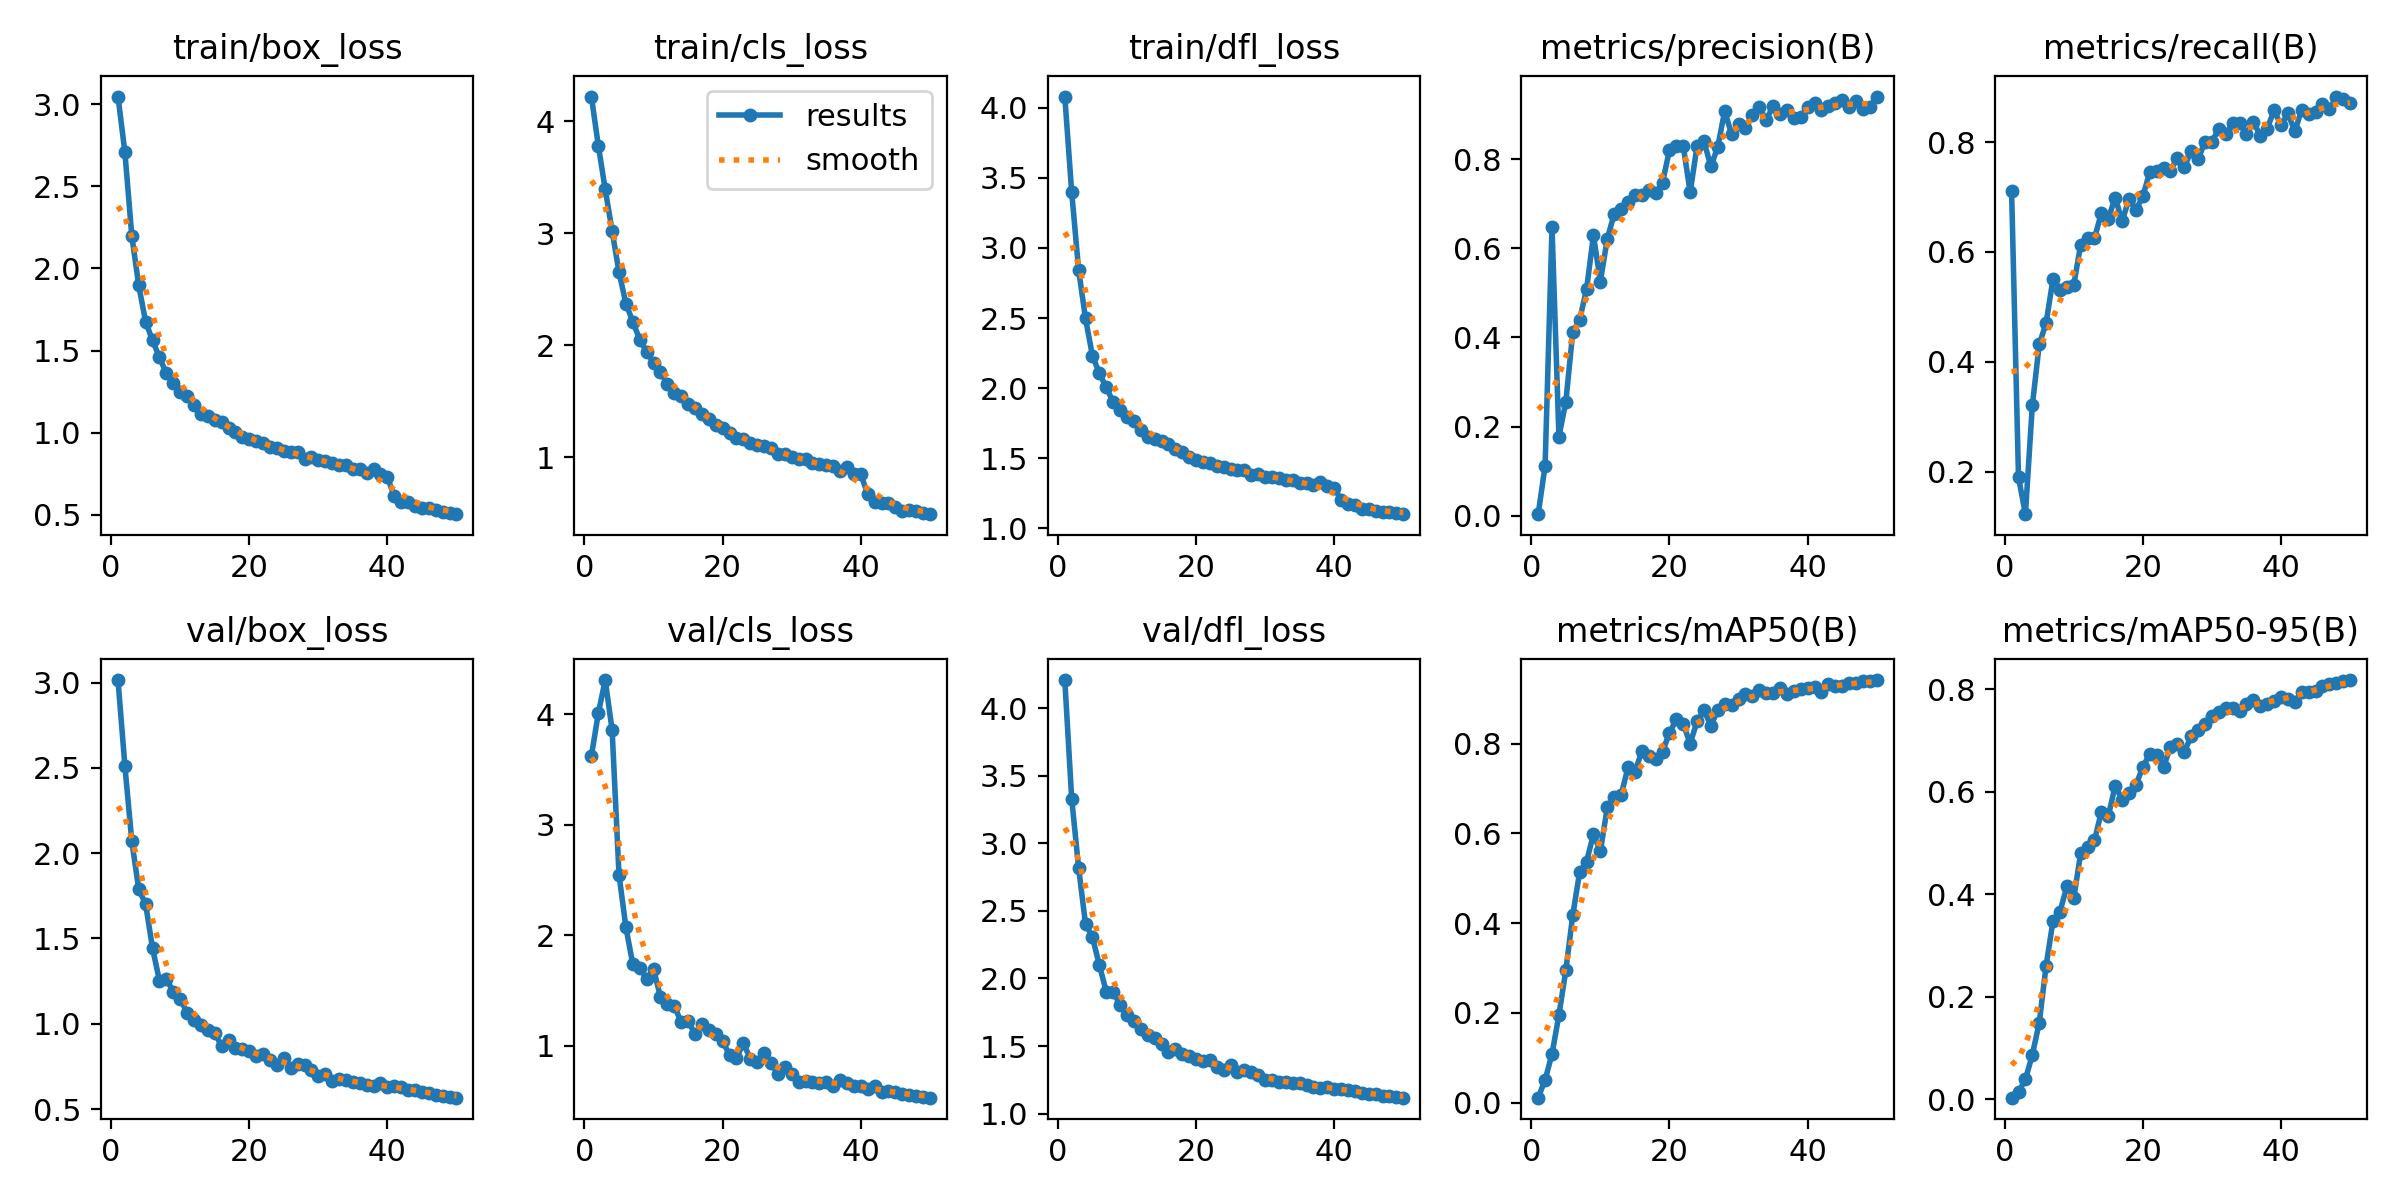

The table this chart was drawn from, first rows:
epoch, train/box_loss, train/cls_loss, train/dfl_loss, metrics/precision(B), metrics/recall(B), metrics/mAP50(B), metrics/mAP50-95(B), val/box_loss, val/cls_loss, val/dfl_loss, lr/pg0, lr/pg1, lr/pg2
1, 3.047, 4.22, 4.08, 0.00333, 0.711, 0.01086, 0.0034, 3.014, 3.623, 4.207, 0.0003305, 0.0003305, 0.0003305
2, 2.708, 3.783, 3.397, 0.1121, 0.1896, 0.05048, 0.01462, 2.511, 4.009, 3.328, 0.0006507, 0.0006507, 0.0006507
3, 2.198, 3.394, 2.844, 0.647, 0.1226, 0.108, 0.03903, 2.069, 4.311, 2.818, 0.0009577, 0.0009577, 0.0009577
4, 1.897, 3.022, 2.497, 0.1775, 0.3204, 0.1951, 0.08683, 1.789, 3.858, 2.402, 0.0009406, 0.0009406, 0.0009406
5, 1.675, 2.653, 2.231, 0.2555, 0.4315, 0.2946, 0.1494, 1.701, 2.546, 2.305, 0.0009208, 0.0009208, 0.0009208
6, 1.562, 2.373, 2.107, 0.4112, 0.4707, 0.4171, 0.2611, 1.443, 2.071, 2.1, 0.000901, 0.000901, 0.000901
7, 1.459, 2.21, 2.005, 0.44, 0.5511, 0.5135, 0.3486, 1.253, 1.736, 1.903, 0.0008812, 0.0008812, 0.0008812
8, 1.361, 2.052, 1.901, 0.5081, 0.5312, 0.5372, 0.3658, 1.264, 1.705, 1.901, 0.0008614, 0.0008614, 0.0008614
9, 1.305, 1.941, 1.847, 0.6289, 0.5364, 0.5979, 0.4156, 1.188, 1.607, 1.804, 0.0008416, 0.0008416, 0.0008416
10, 1.25, 1.847, 1.792, 0.5253, 0.5398, 0.5599, 0.3926, 1.146, 1.692, 1.729, 0.0008218, 0.0008218, 0.0008218
11, 1.224, 1.764, 1.765, 0.6214, 0.6131, 0.6577, 0.4801, 1.064, 1.443, 1.682, 0.000802, 0.000802, 0.000802
12, 1.166, 1.651, 1.705, 0.6769, 0.6251, 0.6804, 0.4928, 1.025, 1.382, 1.624, 0.0007822, 0.0007822, 0.0007822
13, 1.116, 1.572, 1.652, 0.6876, 0.6253, 0.6847, 0.5057, 0.991, 1.363, 1.582, 0.0007624, 0.0007624, 0.0007624
14, 1.104, 1.545, 1.637, 0.7029, 0.6706, 0.7474, 0.5607, 0.9654, 1.211, 1.563, 0.0007426, 0.0007426, 0.0007426
15, 1.079, 1.479, 1.62, 0.7201, 0.6604, 0.7362, 0.5526, 0.9444, 1.224, 1.517, 0.0007228, 0.0007228, 0.0007228
16, 1.065, 1.442, 1.605, 0.7194, 0.6988, 0.7833, 0.612, 0.8703, 1.105, 1.458, 0.000703, 0.000703, 0.000703
17, 1.028, 1.386, 1.567, 0.7315, 0.6556, 0.7714, 0.5846, 0.9055, 1.194, 1.476, 0.0006832, 0.0006832, 0.0006832
18, 1.006, 1.348, 1.541, 0.7238, 0.6967, 0.7659, 0.5979, 0.8587, 1.143, 1.438, 0.0006634, 0.0006634, 0.0006634
19, 0.9744, 1.286, 1.508, 0.7471, 0.6764, 0.7819, 0.6135, 0.8509, 1.103, 1.424, 0.0006436, 0.0006436, 0.0006436
20, 0.9635, 1.259, 1.488, 0.8206, 0.7013, 0.8242, 0.6482, 0.8398, 1.043, 1.401, 0.0006238, 0.0006238, 0.0006238
21, 0.9462, 1.222, 1.476, 0.8289, 0.7454, 0.8539, 0.674, 0.8133, 0.9133, 1.391, 0.000604, 0.000604, 0.000604
22, 0.9352, 1.177, 1.467, 0.8297, 0.7468, 0.8435, 0.6727, 0.8255, 0.89, 1.398, 0.0005842, 0.0005842, 0.0005842
23, 0.9103, 1.168, 1.445, 0.7255, 0.7526, 0.8002, 0.6482, 0.7883, 1.022, 1.344, 0.0005644, 0.0005644, 0.0005644
24, 0.9088, 1.13, 1.436, 0.8302, 0.748, 0.8495, 0.6875, 0.7586, 0.8847, 1.319, 0.0005446, 0.0005446, 0.0005446
25, 0.8859, 1.115, 1.421, 0.8402, 0.7717, 0.8742, 0.694, 0.7993, 0.8532, 1.36, 0.0005248, 0.0005248, 0.0005248
26, 0.8812, 1.107, 1.417, 0.7836, 0.7547, 0.8402, 0.6784, 0.7425, 0.9384, 1.308, 0.000505, 0.000505, 0.000505
27, 0.88, 1.088, 1.417, 0.8279, 0.7835, 0.8742, 0.7078, 0.7664, 0.844, 1.322, 0.0004852, 0.0004852, 0.0004852
28, 0.8388, 1.031, 1.383, 0.9082, 0.7691, 0.8881, 0.7201, 0.7611, 0.7436, 1.305, 0.0004654, 0.0004654, 0.0004654
29, 0.8525, 1.031, 1.39, 0.8557, 0.8004, 0.887, 0.7315, 0.7294, 0.8105, 1.285, 0.0004456, 0.0004456, 0.0004456
30, 0.8315, 1, 1.368, 0.879, 0.8001, 0.8985, 0.7476, 0.6913, 0.7427, 1.248, 0.0004258, 0.0004258, 0.0004258
31, 0.8259, 0.9905, 1.368, 0.8702, 0.8244, 0.9105, 0.7556, 0.7046, 0.6763, 1.25, 0.000406, 0.000406, 0.000406
32, 0.8138, 0.9899, 1.36, 0.8982, 0.8146, 0.9059, 0.7633, 0.667, 0.6785, 1.232, 0.0003862, 0.0003862, 0.0003862
33, 0.8001, 0.9489, 1.343, 0.9177, 0.834, 0.9187, 0.7641, 0.6761, 0.671, 1.233, 0.0003664, 0.0003664, 0.0003664
34, 0.8013, 0.9395, 1.345, 0.8879, 0.8339, 0.9132, 0.7583, 0.673, 0.6637, 1.228, 0.0003466, 0.0003466, 0.0003466
35, 0.7766, 0.9288, 1.323, 0.919, 0.8141, 0.9138, 0.7705, 0.6599, 0.6723, 1.227, 0.0003268, 0.0003268, 0.0003268
36, 0.7779, 0.9253, 1.325, 0.9014, 0.8367, 0.9229, 0.7788, 0.6534, 0.637, 1.214, 0.000307, 0.000307, 0.000307
37, 0.7551, 0.8812, 1.31, 0.911, 0.8118, 0.9103, 0.768, 0.6403, 0.687, 1.201, 0.0002872, 0.0002872, 0.0002872
38, 0.7795, 0.9133, 1.328, 0.8924, 0.8244, 0.9163, 0.7711, 0.6353, 0.6657, 1.189, 0.0002674, 0.0002674, 0.0002674
39, 0.7478, 0.8517, 1.298, 0.894, 0.8576, 0.9207, 0.7769, 0.6508, 0.6394, 1.2, 0.0002476, 0.0002476, 0.0002476
40, 0.7288, 0.8511, 1.29, 0.9176, 0.8305, 0.9233, 0.7844, 0.6274, 0.6371, 1.185, 0.0002278, 0.0002278, 0.0002278
41, 0.6134, 0.6718, 1.201, 0.9256, 0.8523, 0.9262, 0.7818, 0.635, 0.6098, 1.186, 0.000208, 0.000208, 0.000208
42, 0.5803, 0.6049, 1.173, 0.911, 0.8195, 0.9146, 0.7756, 0.6307, 0.6322, 1.175, 0.0001882, 0.0001882, 0.0001882
43, 0.5774, 0.5917, 1.164, 0.9183, 0.859, 0.9326, 0.7942, 0.6144, 0.5777, 1.165, 0.0001684, 0.0001684, 0.0001684
44, 0.5516, 0.596, 1.137, 0.9254, 0.851, 0.929, 0.7947, 0.6127, 0.592, 1.155, 0.0001486, 0.0001486, 0.0001486
45, 0.5437, 0.5567, 1.136, 0.9328, 0.8546, 0.9274, 0.7963, 0.6025, 0.5828, 1.147, 0.0001288, 0.0001288, 0.0001288
46, 0.5412, 0.5261, 1.126, 0.9176, 0.8699, 0.9353, 0.8064, 0.5971, 0.5644, 1.143, 0.000109, 0.000109, 0.000109
47, 0.5299, 0.5287, 1.119, 0.9307, 0.8593, 0.9345, 0.8099, 0.5821, 0.5553, 1.134, 8.92e-05, 8.92e-05, 8.92e-05
48, 0.5188, 0.522, 1.114, 0.9124, 0.8828, 0.9401, 0.8125, 0.5772, 0.5407, 1.128, 6.94e-05, 6.94e-05, 6.94e-05
49, 0.5131, 0.5018, 1.106, 0.9172, 0.8783, 0.9386, 0.8157, 0.5715, 0.5403, 1.122, 4.96e-05, 4.96e-05, 4.96e-05
50, 0.5034, 0.4943, 1.101, 0.9406, 0.8708, 0.9416, 0.8179, 0.567, 0.5301, 1.118, 2.98e-05, 2.98e-05, 2.98e-05
